Run: headless pygame with SDL's dummy video driver; simulated clock (each Clock.tick advances the game by its frame time, no real sleeping); random seed 0; keys injected as events and as key.get_pressed() state; no mouse input.
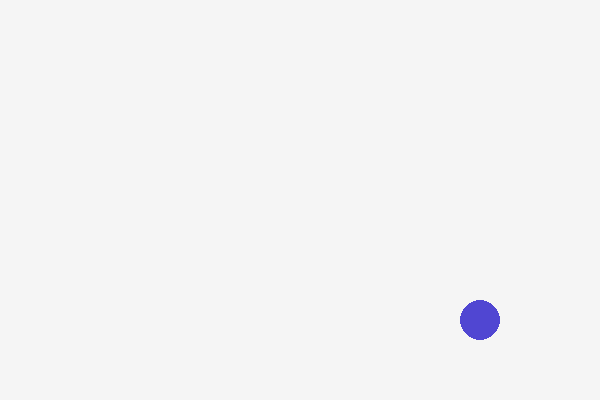
Frame 1 of 4 · flips 1–60 · no input
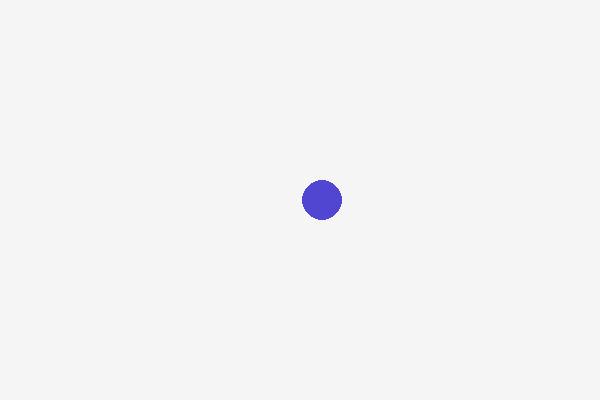
Frame 2 of 4 · flips 61–180 · tapped SPACE, RETURN · held RIGHT (→), D
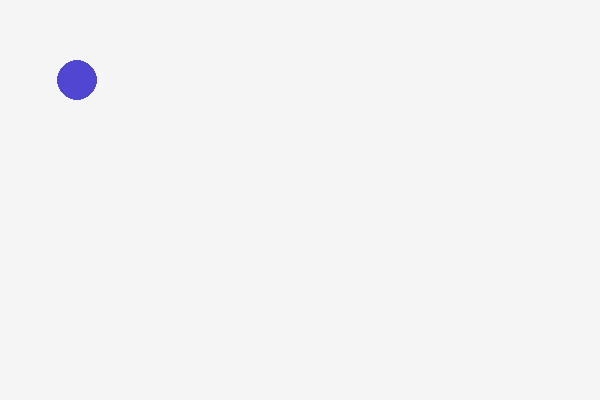
Frame 3 of 4 · flips 181–300 · held DOWN (↓), S
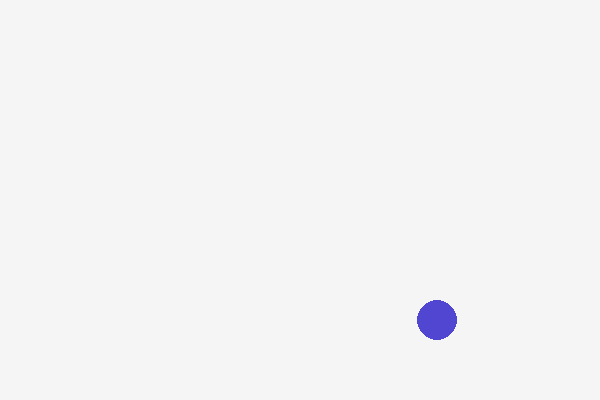
Frame 4 of 4 · flips 301–420 · held LEFT (←), A, UP (↑), W

The pygame program that drew these frames:

import pygame

pygame.init()
ancho = 600
alto = 400
pantalla = pygame.display.set_mode((ancho, alto))
pygame.display.set_caption("5.2 - El círculo que rebota")
reloj = pygame.time.Clock()

# x e y son el centro; el radio mide la distancia hasta el borde del círculo.
radio = 20
x = ancho // 2
y = alto // 2
vel_x = 3
vel_y = 2
ejecutando = True

while ejecutando:
    for evento in pygame.event.get():
        if evento.type == pygame.QUIT:
            ejecutando = False

    # Sumamos las velocidades para avanzar en diagonal.
    x += vel_x
    y += vel_y

    # Corregimos la posición y cambiamos el sentido al tocar cada borde.
    if x + radio >= ancho:
        x = ancho - radio
        vel_x = -vel_x
    elif x - radio <= 0:
        x = radio
        vel_x = -vel_x
    if y + radio >= alto:
        y = alto - radio
        vel_y = -vel_y
    elif y - radio <= 0:
        y = radio
        vel_y = -vel_y

    # Limpiamos el fotograma anterior y dibujamos la posición nueva.
    pantalla.fill((245, 245, 245))
    pygame.draw.circle(pantalla, (80, 70, 210), (x, y), radio)
    pygame.display.flip()
    reloj.tick(60)

pygame.quit()
